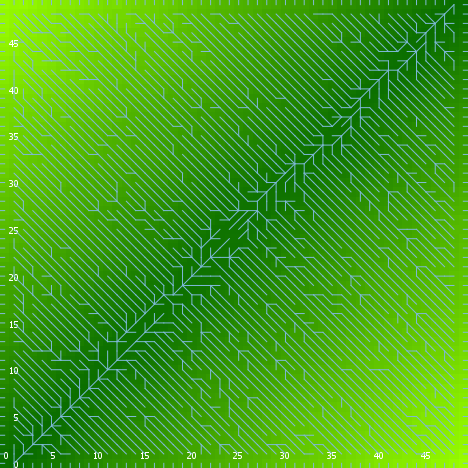

Source data for this figure (header and first rows):
export-world data (NetLogo 6.0.4)
land_05_withInitialEcologicalCommunity.n…
06/24/2020 23:03:34:693 +0100
RANDOM STATE
0 0 -1727483681 576 0.3842335137451182 f…
GLOBALS
min-pxcor, max-pxcor, min-pycor, max-pycor, perspective, subject, nextIndex, directed-links, ticks, display-mode, ecol_brushfrequencyinflection, ecol_brushfrequencyrate, ecol_grassfrequencyinflection, ecol_grassfrequencyrate, ecol_woodfrequencyinflection, ecol_woodfrequencyrate, elevationdistribution, elev_algorithm-style, elev_featureanglerange, elev_inversioniterations, elev_noise, elev_numdepressions, elev_numprotuberances, elev_numranges
0, 49, 0, 49, 0, nobody, 2600, "UNDIRECTED", -1, "elevation (m)", 11.8, 0.05145, 1.966, 0.05896, 32, 0.04365, [25.141433103267296 16.024258583471777 1…, "C#", 15.59, 1.604, 2.01, 1, 2, 81
TURTLES
who, color, heading, xcor, ycor, shape, label, label-color, breed, hidden?, size, pen-size, pen-mode, numpoints
0, 35, 277, 47, 40, "default", "", 9.9, {breed flowholders}, true, 1, 1, "up", 
1, 5, 322, 34, 2, "default", "", 9.9, {breed flowholders}, true, 1, 1, "up", 
2, 55, 201, 19, 43, "default", "", 9.9, {breed flowholders}, true, 1, 1, "up", 
3, 5, 161, 42, 2, "default", "", 9.9, {breed flowholders}, true, 1, 1, "up", 
4, 65, 89, 28, 37, "default", "", 9.9, {breed flowholders}, true, 1, 1, "up", 
5, 97, 270, 0, 31, "line half", "", 9.9, {breed flowholders}, false, 1, 1, "up", 
6, 95, 114, 31, 19, "default", "", 9.9, {breed flowholders}, true, 1, 1, "up", 
7, 5, 201, 29, 22, "default", "", 9.9, {breed flowholders}, true, 1, 1, "up", 
8, 125, 52, 47, 9, "default", "", 9.9, {breed flowholders}, true, 1, 1, "up", 
9, 15, 58, 29, 37, "default", "", 9.9, {breed flowholders}, true, 1, 1, "up", 
10, 25, 12, 30, 40, "default", "", 9.9, {breed flowholders}, true, 1, 1, "up", 
11, 125, 95, 37, 13, "default", "", 9.9, {breed flowholders}, true, 1, 1, "up", 
12, 65, 277, 41, 13, "default", "", 9.9, {breed flowholders}, true, 1, 1, "up", 
13, 5, 22, 15, 6, "default", "", 9.9, {breed flowholders}, true, 1, 1, "up", 
14, 45, 153, 43, 4, "default", "", 9.9, {breed flowholders}, true, 1, 1, "up", 
15, 75, 117, 44, 34, "default", "", 9.9, {breed flowholders}, true, 1, 1, "up", 
16, 95, 132, 8, 3, "default", "", 9.9, {breed flowholders}, true, 1, 1, "up", 
17, 135, 5, 11, 17, "default", "", 9.9, {breed flowholders}, true, 1, 1, "up", 
18, 95, 201, 45, 19, "default", "", 9.9, {breed flowholders}, true, 1, 1, "up", 
19, 25, 227, 33, 11, "default", "", 9.9, {breed flowholders}, true, 1, 1, "up", 
20, 125, 303, 3, 9, "default", "", 9.9, {breed flowholders}, true, 1, 1, "up", 
21, 125, 308, 14, 9, "default", "", 9.9, {breed flowholders}, true, 1, 1, "up", 
22, 65, 163, 36, 4, "default", "", 9.9, {breed flowholders}, true, 1, 1, "up", 
23, 125, 68, 26, 33, "default", "", 9.9, {breed flowholders}, true, 1, 1, "up", 
24, 15, 87, 22, 10, "default", "", 9.9, {breed flowholders}, true, 1, 1, "up", 
25, 95, 276, 48, 41, "default", "", 9.9, {breed flowholders}, true, 1, 1, "up", 
26, 97, 0, 10, 49, "line half", "", 9.9, {breed flowholders}, false, 1, 1, "up", 
27, 85, 35, 16, 38, "default", "", 9.9, {breed flowholders}, true, 1, 1, "up", 
28, 75, 50, 6, 24, "default", "", 9.9, {breed flowholders}, true, 1, 1, "up", 
29, 55, 262, 18, 1, "default", "", 9.9, {breed flowholders}, true, 1, 1, "up", 
30, 115, 327, 20, 4, "default", "", 9.9, {breed flowholders}, true, 1, 1, "up", 
31, 97, 90, 49, 29, "line half", "", 9.9, {breed flowholders}, false, 1, 1, "up", 
32, 135, 201, 1, 18, "default", "", 9.9, {breed flowholders}, true, 1, 1, "up", 
33, 65, 184, 22, 28, "default", "", 9.9, {breed flowholders}, true, 1, 1, "up", 
34, 15, 237, 44, 35, "default", "", 9.9, {breed flowholders}, true, 1, 1, "up", 
35, 35, 276, 40, 12, "default", "", 9.9, {breed flowholders}, true, 1, 1, "up", 
36, 75, 178, 38, 4, "default", "", 9.9, {breed flowholders}, true, 1, 1, "up", 
37, 55, 166, 17, 12, "default", "", 9.9, {breed flowholders}, true, 1, 1, "up", 
38, 115, 76, 26, 25, "default", "", 9.9, {breed flowholders}, true, 1, 1, "up", 
39, 5, 76, 38, 7, "default", "", 9.9, {breed flowholders}, true, 1, 1, "up", 
40, 15, 282, 38, 21, "default", "", 9.9, {breed flowholders}, true, 1, 1, "up", 
41, 5, 303, 35, 27, "default", "", 9.9, {breed flowholders}, true, 1, 1, "up", 
42, 75, 170, 2, 1, "default", "", 9.9, {breed flowholders}, true, 1, 1, "up", 
43, 115, 94, 45, 34, "default", "", 9.9, {breed flowholders}, true, 1, 1, "up", 
44, 125, 99, 24, 4, "default", "", 9.9, {breed flowholders}, true, 1, 1, "up", 
45, 135, 107, 34, 15, "default", "", 9.9, {breed flowholders}, true, 1, 1, "up", 
46, 75, 199, 25, 24, "default", "", 9.9, {breed flowholders}, true, 1, 1, "up", 
47, 85, 180, 30, 26, "default", "", 9.9, {breed flowholders}, true, 1, 1, "up", 
48, 35, 265, 24, 16, "default", "", 9.9, {breed flowholders}, true, 1, 1, "up", 
49, 75, 57, 34, 44, "default", "", 9.9, {breed flowholders}, true, 1, 1, "up", 
50, 25, 219, 46, 3, "default", "", 9.9, {breed flowholders}, true, 1, 1, "up", 
... 10,283 more rows
